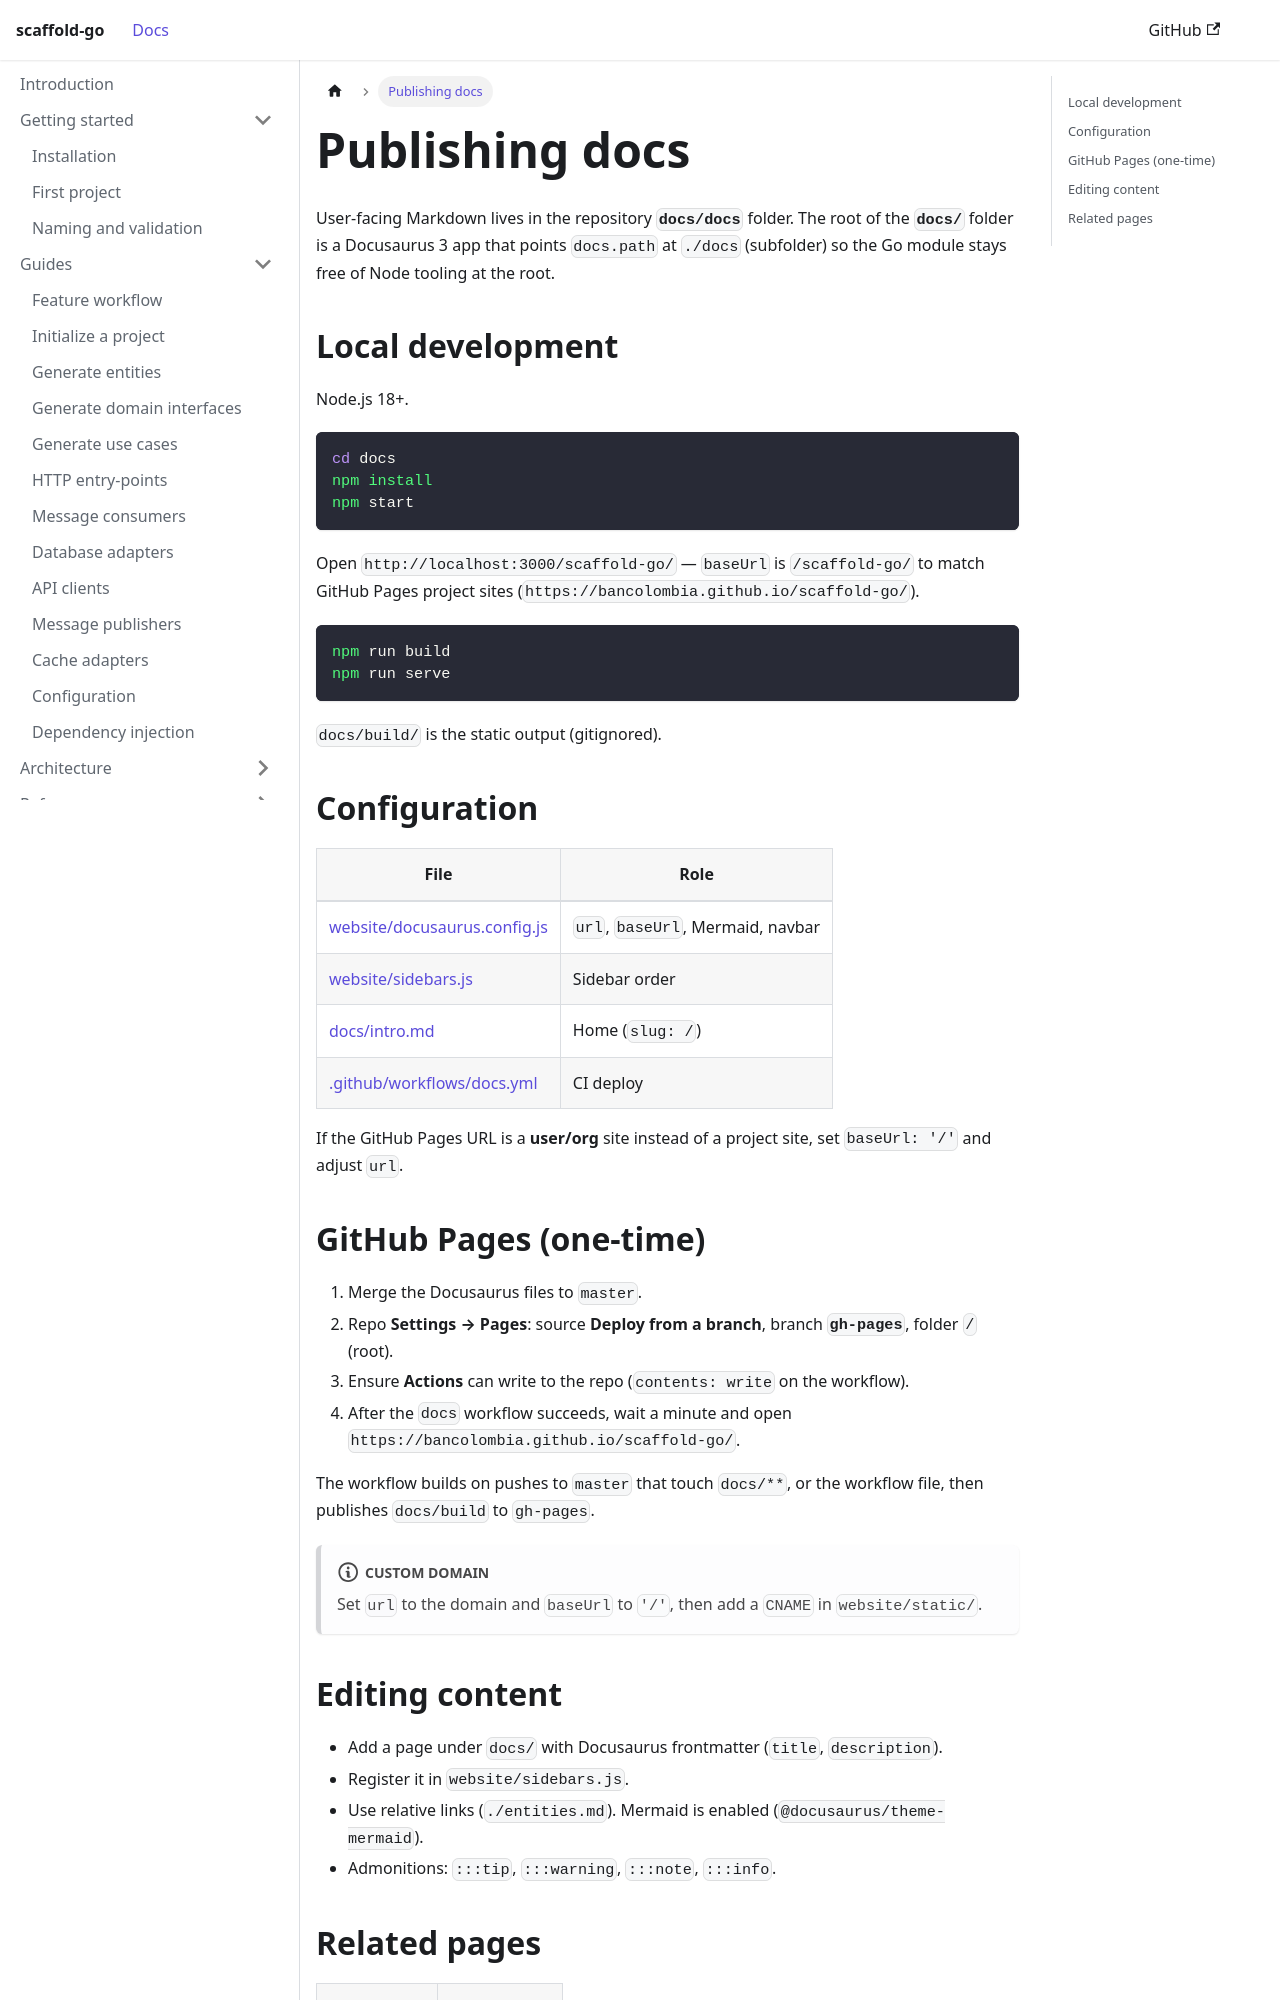

repository: bancolombia/scaffold-go · page: publishing.html · generator: docusaurus

---
title: Publishing docs
description: Run Docusaurus locally and deploy this site to GitHub Pages.
---

# Publishing docs

User-facing Markdown lives in the repository **`docs/docs`** folder.
The root of the **`docs/`** folder is a Docusaurus 3 app that points
`docs.path` at `./docs` (subfolder) so the Go module stays free of
Node tooling at the root.

## Local development

Node.js 18+.

```bash
cd docs
npm install
npm start
```

Open `http://localhost:3000/scaffold-go/` — `baseUrl` is `/scaffold-go/` to
match GitHub Pages project sites
(`https://bancolombia.github.io/scaffold-go/`).

```bash
npm run build
npm run serve
```

`docs/build/` is the static output (gitignored).

## Configuration

| File | Role |
|------|------|
| [website/docusaurus.config.js](https://github.com/bancolombia/scaffold-go/blob/master/website/docusaurus.config.js) | `url`, `baseUrl`, Mermaid, navbar |
| [website/sidebars.js](https://github.com/bancolombia/scaffold-go/blob/master/website/sidebars.js) | Sidebar order |
| [docs/intro.md](https://github.com/bancolombia/scaffold-go/blob/master/docs/intro.md) | Home (`slug: /`) |
| [.github/workflows/docs.yml](https://github.com/bancolombia/scaffold-go/blob/master/.github/workflows/docs.yml) | CI deploy |

If the GitHub Pages URL is a **user/org** site instead of a project site,
set `baseUrl: '/'` and adjust `url`.
